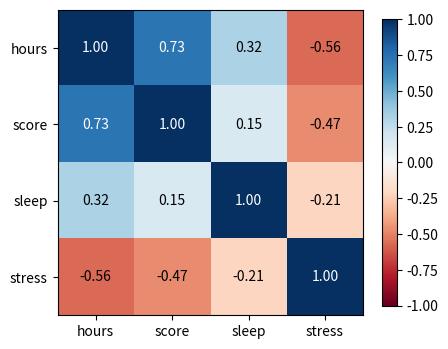

Write Python code to recreate this figure. (Note: this script raises an exception after producing the figure.)
"""Annotated correlation matrix with a diverging colour map centred on 0."""
import numpy as np, pandas as pd
import matplotlib
matplotlib.use("Agg")
import matplotlib.pyplot as plt

rng = np.random.default_rng(7)
hours = rng.normal(size=200)
df = pd.DataFrame({"hours": hours,
                   "score": 0.7 * hours + 0.6 * rng.normal(size=200),
                   "sleep": 0.3 * hours + 0.9 * rng.normal(size=200),
                   "stress": -0.5 * hours + 0.8 * rng.normal(size=200)})
c = df.corr()
fig, ax = plt.subplots(figsize=(4.6, 4))
im = ax.imshow(c, cmap="RdBu", vmin=-1, vmax=1)      # vmin/vmax fix the midpoint at 0
ax.set_xticks(range(len(c)), c.columns); ax.set_yticks(range(len(c)), c.columns)
for i in range(len(c)):
    for j in range(len(c)):
        ax.text(j, i, f"{c.iloc[i, j]:.2f}", ha="center", va="center",
                color="white" if abs(c.iloc[i, j]) > 0.6 else "black")
fig.colorbar(im, ax=ax, shrink=0.8)
fig.tight_layout(); fig.savefig("py_out/correlation_heatmap.png", dpi=160)
print("written: correlation_heatmap.png")
